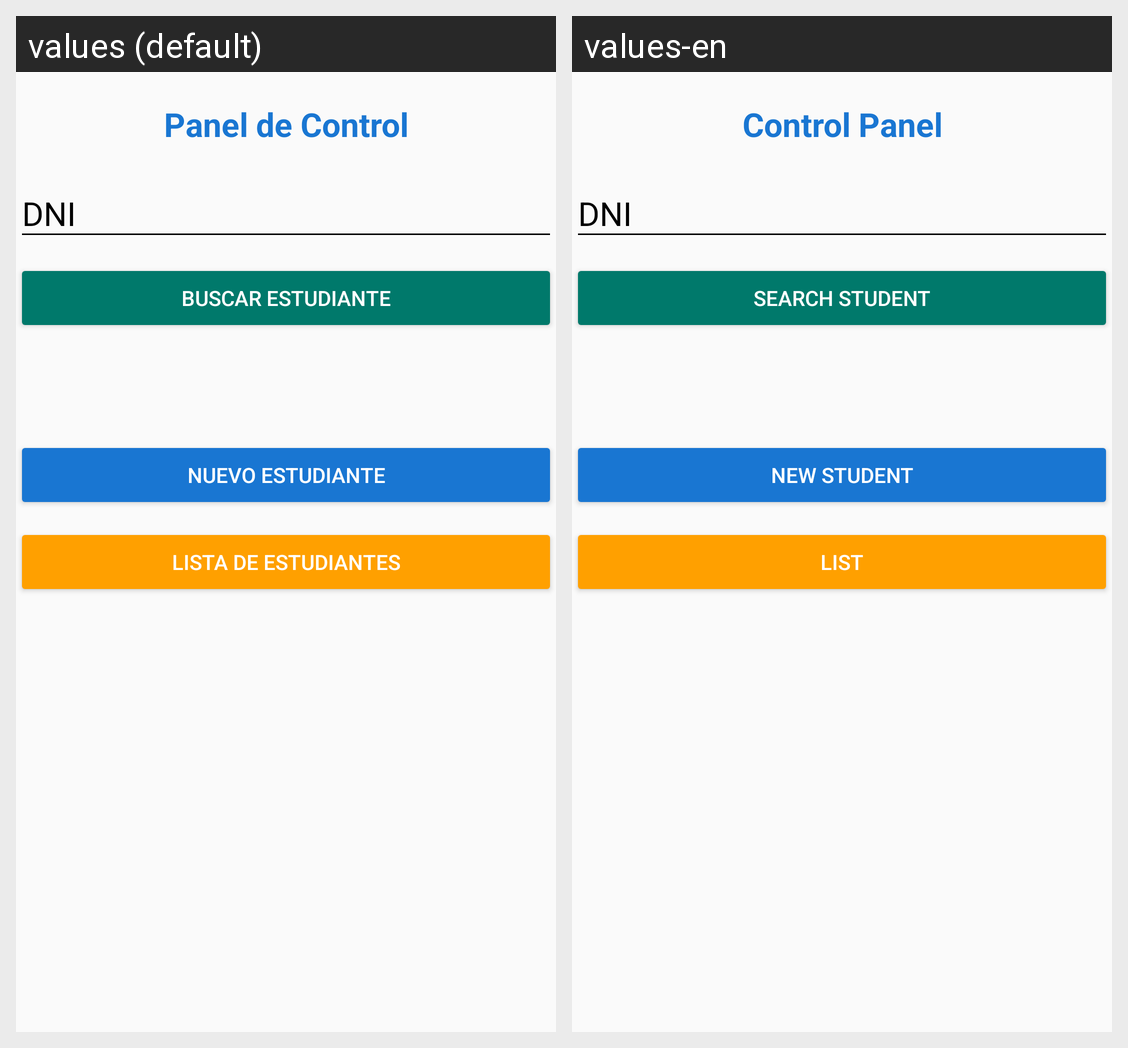

The same Android screen rendered under two of its app's locales, left to right. List the strings drawn on it with the default value and each locale's translation.
Android screen res/layout/activity_home.xml rendered under 2 locales, left to right: values (default), values-en. Device: Nexus 5 (rendered at 1080×1920; each locale shown at half size, 540×960, under a caption strip naming it); theme AppTheme.
Strings drawn on this screen, with the default value and each locale's value (text and hints the layout hard-codes, and strings that could not be matched under every locale, appear in the picture but are not listed):

textView_home
  values: Panel de Control
  values-en: Control Panel

hint_search_dni
  values: DNI
  values-en: DNI

find_student
  values: Buscar estudiante
  values-en: Search student

add_student
  values: Nuevo Estudiante
  values-en: New Student

list_student
  values: Lista de estudiantes
  values-en: List
